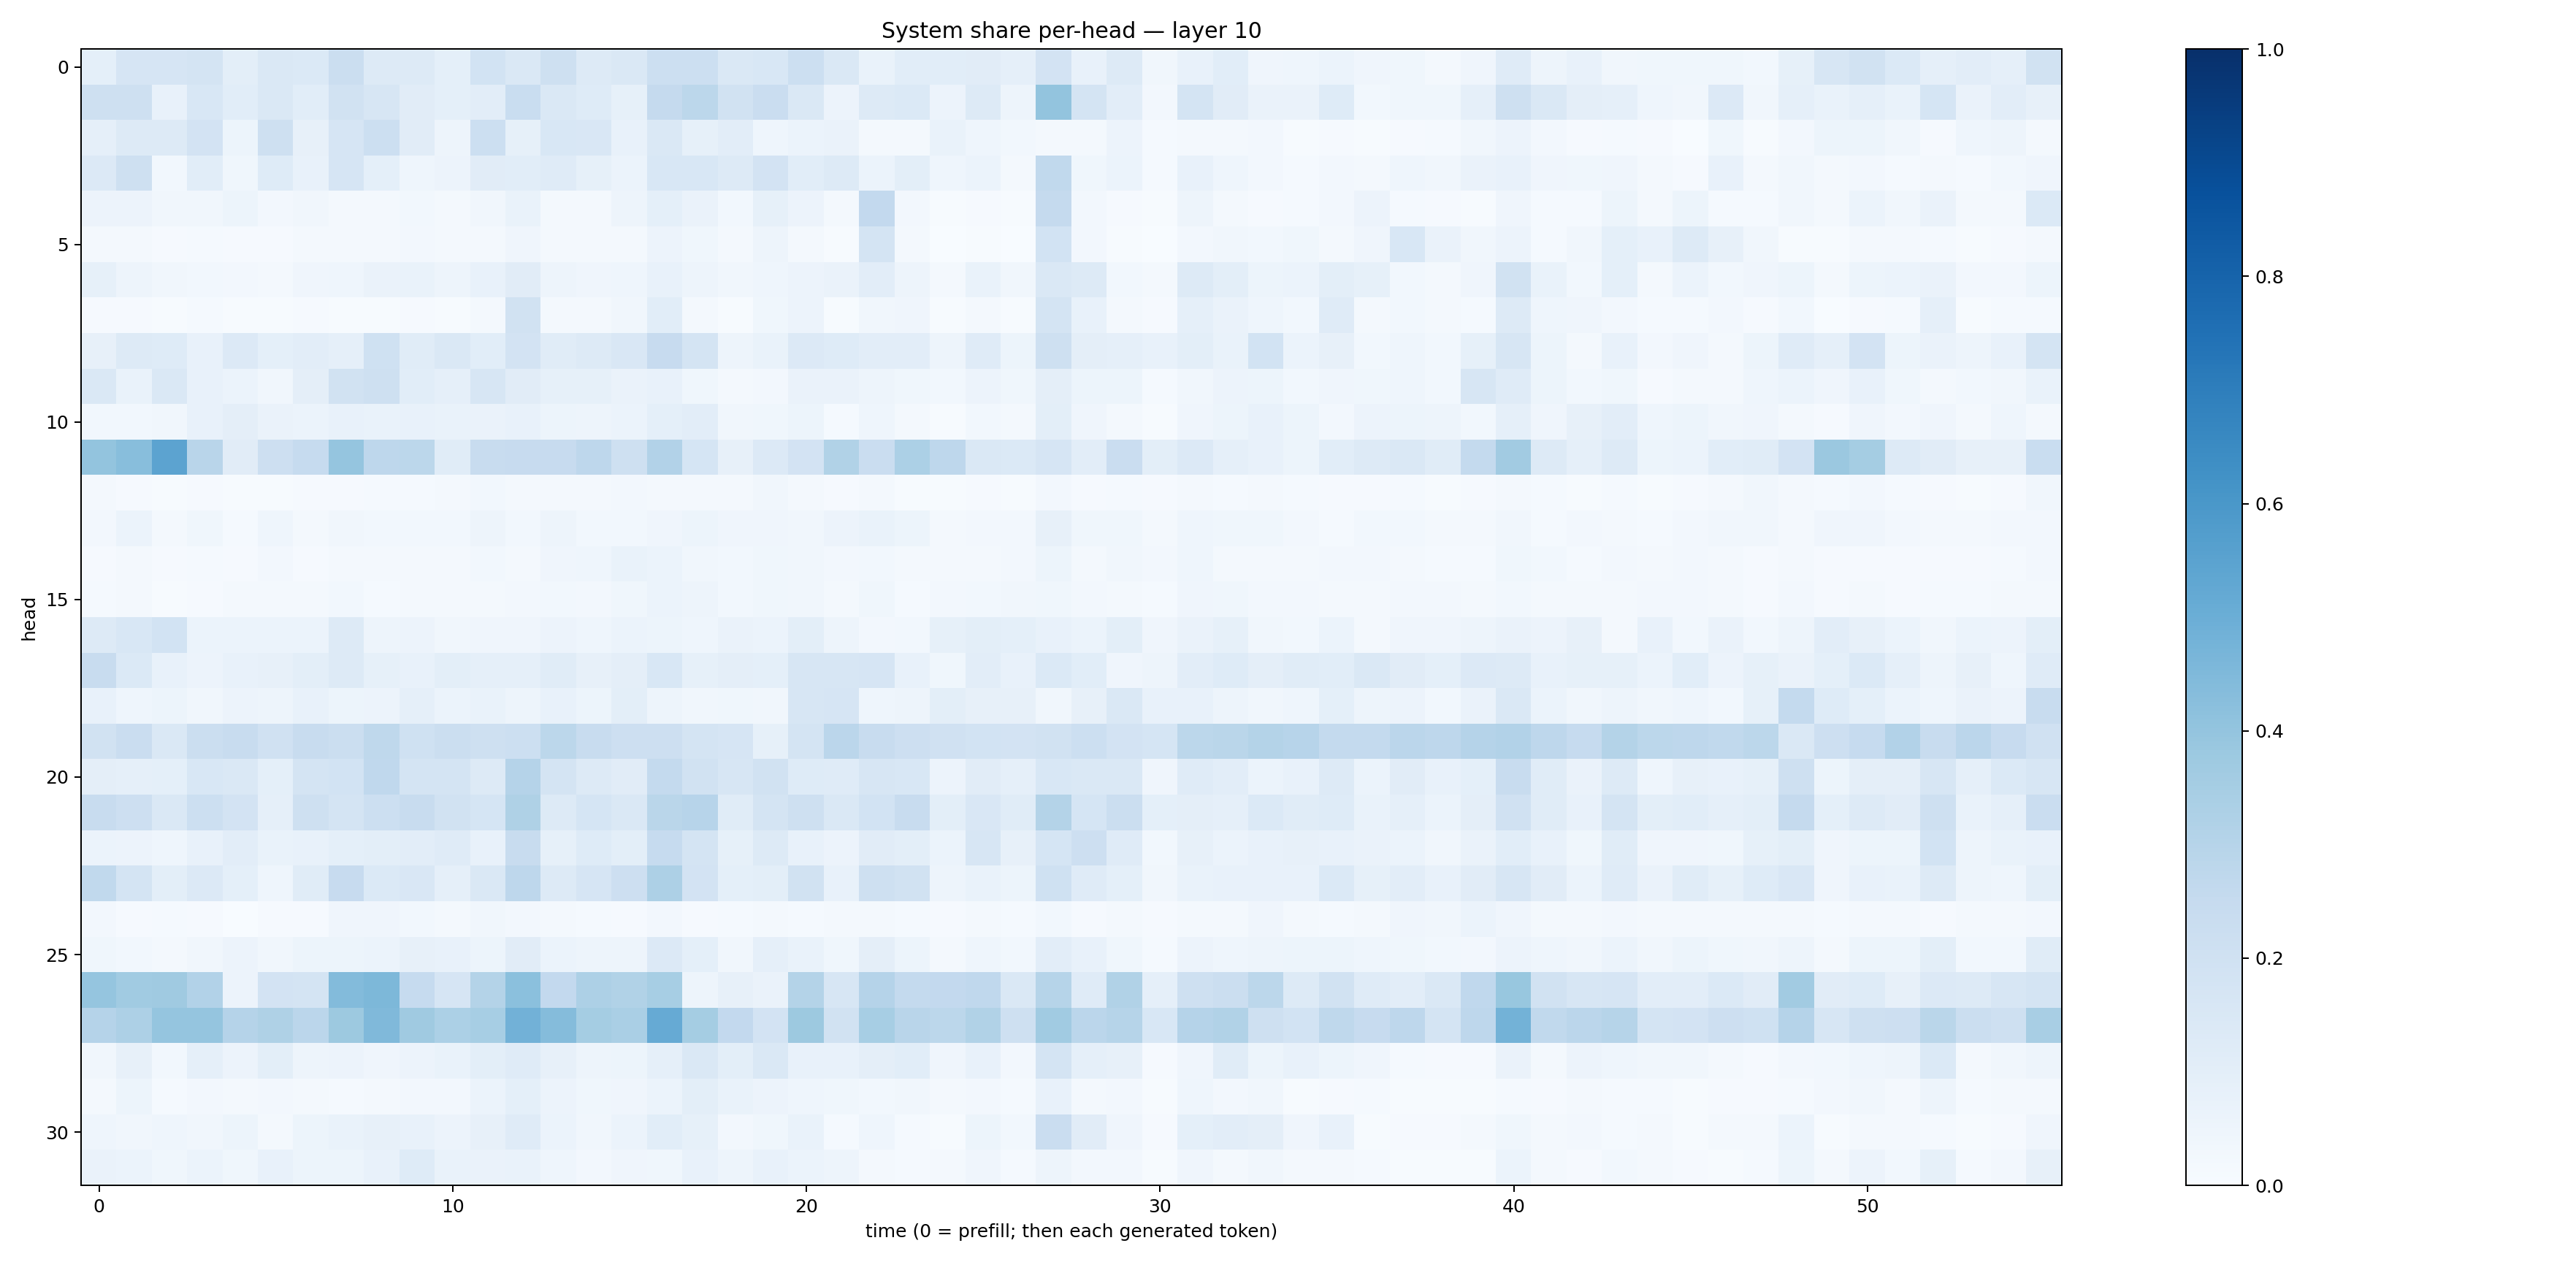

The file beside this chart, header and first rows:
0.09370793, 0.1647124, 0.16509962, 0.17661464, 0.100707635, 0.14168723, 0.13891523, 0.22152615, 0.1281658, 0.13262632, 0.09008678, 0.18701385, 0.145467, 0.2034598, 0.12820344, 0.14165126, 0.21584965, 0.2165124, 0.14635831, 0.15321174, 0.2149475, 0.14282553, 0.0674545, 0.1066209
0.2059, 0.2077, 0.07517, 0.1543, 0.1075, 0.1454, 0.1094, 0.193, 0.1639, 0.11, 0.09098, 0.1018, 0.2311, 0.1476, 0.1213, 0.08301, 0.2533, 0.2795, 0.1883, 0.2296, 0.1483, 0.05726, 0.1279, 0.139
0.08888, 0.1288, 0.131, 0.1811, 0.05355, 0.2059, 0.08058, 0.1675, 0.2174, 0.1123, 0.04864, 0.2159, 0.08551, 0.1546, 0.1503, 0.07797, 0.1462, 0.08363, 0.1047, 0.04332, 0.06209, 0.06488, 0.01865, 0.01581
0.1335, 0.2056, 0.03103, 0.1091, 0.03643, 0.1237, 0.07216, 0.1641, 0.09031, 0.0445, 0.05484, 0.1107, 0.1085, 0.1193, 0.08386, 0.05863, 0.1554, 0.1542, 0.1287, 0.1803, 0.1064, 0.1325, 0.06239, 0.09837
0.0581, 0.05695, 0.03335, 0.03377, 0.0546, 0.02695, 0.03166, 0.01672, 0.02184, 0.03066, 0.02013, 0.0328, 0.06679, 0.02191, 0.02061, 0.04774, 0.09311, 0.06587, 0.03034, 0.084, 0.05768, 0.0202, 0.2586, 0.02561
0.02271, 0.01697, 0.01021, 0.01399, 0.008767, 0.00909, 0.01806, 0.01823, 0.02156, 0.02587, 0.01769, 0.02178, 0.0392, 0.02278, 0.01576, 0.01935, 0.05649, 0.03878, 0.01826, 0.04766, 0.01733, 0.005892, 0.1771, 0.02337
0.08264, 0.04793, 0.03346, 0.02888, 0.02623, 0.01929, 0.04225, 0.04346, 0.06455, 0.06672, 0.04811, 0.07597, 0.1107, 0.04919, 0.04011, 0.04402, 0.07238, 0.05031, 0.03299, 0.04432, 0.05526, 0.06447, 0.1054, 0.04871
0.01152, 0.01091, 0.006791, 0.01481, 0.006235, 0.006365, 0.01096, 0.006013, 0.006343, 0.01078, 0.00701, 0.01777, 0.1936, 0.01763, 0.01692, 0.03482, 0.1067, 0.01944, 0.006998, 0.03657, 0.05646, 0.007295, 0.03313, 0.03933
0.07866, 0.1269, 0.1233, 0.07419, 0.1338, 0.09068, 0.1043, 0.08842, 0.202, 0.1159, 0.1457, 0.1059, 0.1817, 0.1169, 0.1269, 0.151, 0.2457, 0.1788, 0.04931, 0.0687, 0.1332, 0.1224, 0.1044, 0.1038
0.1415, 0.06887, 0.1409, 0.07155, 0.06195, 0.03436, 0.09513, 0.1935, 0.2046, 0.1081, 0.08718, 0.1576, 0.112, 0.08233, 0.0832, 0.06561, 0.07704, 0.03547, 0.01998, 0.02537, 0.06391, 0.0652, 0.04714, 0.03687
0.03046, 0.0312, 0.03389, 0.0771, 0.09415, 0.06485, 0.06044, 0.0737, 0.06979, 0.07741, 0.06659, 0.06595, 0.07068, 0.05313, 0.04725, 0.05916, 0.09287, 0.1031, 0.03503, 0.0383, 0.0537, 0.01352, 0.04542, 0.01719
0.4002, 0.426, 0.5444, 0.2915, 0.1103, 0.2148, 0.25, 0.3946, 0.2762, 0.2807, 0.1163, 0.2377, 0.2461, 0.2457, 0.2742, 0.2102, 0.312, 0.1707, 0.07978, 0.1357, 0.1825, 0.314, 0.2294, 0.3287
0.01718, 0.01082, 0.007622, 0.007894, 0.006486, 0.006841, 0.00845, 0.00892, 0.01302, 0.01524, 0.01726, 0.02898, 0.01644, 0.01994, 0.01816, 0.02593, 0.01858, 0.01874, 0.01655, 0.03495, 0.02343, 0.01061, 0.01678, 0.007396
0.02685, 0.06247, 0.02029, 0.03711, 0.01501, 0.04656, 0.02061, 0.03415, 0.02961, 0.02911, 0.02859, 0.04843, 0.03005, 0.0473, 0.02974, 0.02993, 0.03995, 0.0537, 0.04021, 0.03985, 0.03275, 0.05652, 0.06815, 0.05215
0.01132, 0.0166, 0.008728, 0.01527, 0.01028, 0.02473, 0.009656, 0.02151, 0.01978, 0.01709, 0.02215, 0.02779, 0.02017, 0.03925, 0.04603, 0.07031, 0.06231, 0.03416, 0.02999, 0.03821, 0.03321, 0.02729, 0.02915, 0.0196
0.01433, 0.01922, 0.007159, 0.01165, 0.01789, 0.0213, 0.02194, 0.03031, 0.01286, 0.01715, 0.01619, 0.01685, 0.02417, 0.02777, 0.02462, 0.03689, 0.05975, 0.04693, 0.02822, 0.03892, 0.03214, 0.0228, 0.03579, 0.01562
0.1273, 0.1526, 0.1838, 0.05926, 0.06076, 0.05918, 0.06114, 0.128, 0.047, 0.05623, 0.03184, 0.04077, 0.041, 0.05641, 0.04513, 0.06106, 0.05364, 0.04687, 0.06518, 0.06006, 0.1002, 0.04725, 0.02498, 0.03117
0.2391, 0.1396, 0.07629, 0.05536, 0.07157, 0.08104, 0.09904, 0.1312, 0.08555, 0.07639, 0.1002, 0.08666, 0.08772, 0.1169, 0.08106, 0.09627, 0.1556, 0.0853, 0.09542, 0.09247, 0.1623, 0.163, 0.1676, 0.07592
0.0776, 0.0434, 0.0528, 0.03339, 0.05649, 0.04707, 0.07415, 0.05148, 0.05493, 0.08831, 0.0616, 0.06837, 0.05034, 0.07459, 0.05367, 0.09967, 0.04963, 0.03377, 0.03545, 0.0333, 0.1621, 0.1662, 0.04606, 0.05033
0.192, 0.2266, 0.1479, 0.2213, 0.235, 0.1982, 0.2388, 0.222, 0.2717, 0.2002, 0.2228, 0.208, 0.2151, 0.2795, 0.2404, 0.2133, 0.2144, 0.172, 0.1663, 0.0823, 0.1789, 0.2824, 0.2371, 0.214
0.09606, 0.08761, 0.09372, 0.154, 0.1471, 0.09047, 0.1766, 0.1848, 0.2695, 0.1775, 0.1722, 0.1277, 0.3019, 0.1764, 0.1254, 0.11, 0.257, 0.1917, 0.1629, 0.1929, 0.1238, 0.1191, 0.1601, 0.1555
0.2347, 0.2135, 0.1454, 0.2164, 0.1803, 0.08784, 0.2049, 0.1737, 0.218, 0.2378, 0.1926, 0.1704, 0.3218, 0.1283, 0.1717, 0.1449, 0.2867, 0.2931, 0.114, 0.175, 0.2062, 0.141, 0.1871, 0.2383
0.06041, 0.05719, 0.04315, 0.07635, 0.1017, 0.06963, 0.07537, 0.09074, 0.1008, 0.1025, 0.1203, 0.07408, 0.2377, 0.08467, 0.122, 0.09868, 0.25, 0.1744, 0.08247, 0.1254, 0.07652, 0.0585, 0.1101, 0.09767
0.2623, 0.1753, 0.1007, 0.1334, 0.0931, 0.04445, 0.1143, 0.2436, 0.1392, 0.1513, 0.08861, 0.1428, 0.2743, 0.1328, 0.1664, 0.2141, 0.3271, 0.1806, 0.09182, 0.09939, 0.1919, 0.07717, 0.2098, 0.1909
0.02447, 0.01029, 0.01432, 0.01052, 0.003111, 0.008167, 0.01016, 0.04128, 0.04161, 0.02913, 0.02025, 0.03236, 0.02462, 0.01749, 0.01439, 0.01102, 0.0238, 0.011, 0.01346, 0.01733, 0.01353, 0.01594, 0.0205, 0.01245
0.03858, 0.0282, 0.02318, 0.03264, 0.05688, 0.03342, 0.05275, 0.05321, 0.05972, 0.08033, 0.07281, 0.05184, 0.1124, 0.06021, 0.04723, 0.04969, 0.136, 0.09281, 0.03495, 0.08654, 0.06978, 0.03666, 0.09423, 0.05258
0.3978, 0.3638, 0.3708, 0.3116, 0.05739, 0.1801, 0.1727, 0.4382, 0.4567, 0.2466, 0.166, 0.3068, 0.4213, 0.2587, 0.3247, 0.3128, 0.3468, 0.04895, 0.07928, 0.06363, 0.3058, 0.1634, 0.3044, 0.2543
0.3008, 0.3263, 0.3983, 0.3956, 0.304, 0.3226, 0.2831, 0.377, 0.4476, 0.371, 0.3307, 0.3455, 0.483, 0.4356, 0.3525, 0.339, 0.5142, 0.3523, 0.2607, 0.1803, 0.3767, 0.1921, 0.3451, 0.2906
0.03417, 0.08057, 0.03106, 0.08702, 0.05684, 0.101, 0.04909, 0.05604, 0.04157, 0.05569, 0.06888, 0.09768, 0.1202, 0.07908, 0.05024, 0.05331, 0.08804, 0.142, 0.09825, 0.1418, 0.07619, 0.07129, 0.09434, 0.1055
0.01595, 0.05332, 0.01297, 0.02463, 0.02155, 0.02671, 0.01671, 0.01346, 0.02222, 0.02584, 0.02709, 0.06247, 0.09133, 0.05781, 0.03801, 0.0391, 0.05986, 0.09871, 0.068, 0.05622, 0.04669, 0.03758, 0.02797, 0.03239
0.04397, 0.03208, 0.04313, 0.03362, 0.05375, 0.01774, 0.05425, 0.06877, 0.08191, 0.07671, 0.05553, 0.08113, 0.1209, 0.05976, 0.03382, 0.06224, 0.1093, 0.08361, 0.02666, 0.03651, 0.06858, 0.01556, 0.04551, 0.01548
0.06517, 0.06191, 0.03702, 0.06223, 0.039, 0.07754, 0.05383, 0.05151, 0.07615, 0.1249, 0.06966, 0.06383, 0.068, 0.04447, 0.02406, 0.03939, 0.03844, 0.07219, 0.04939, 0.07203, 0.06032, 0.04713, 0.02212, 0.01432
